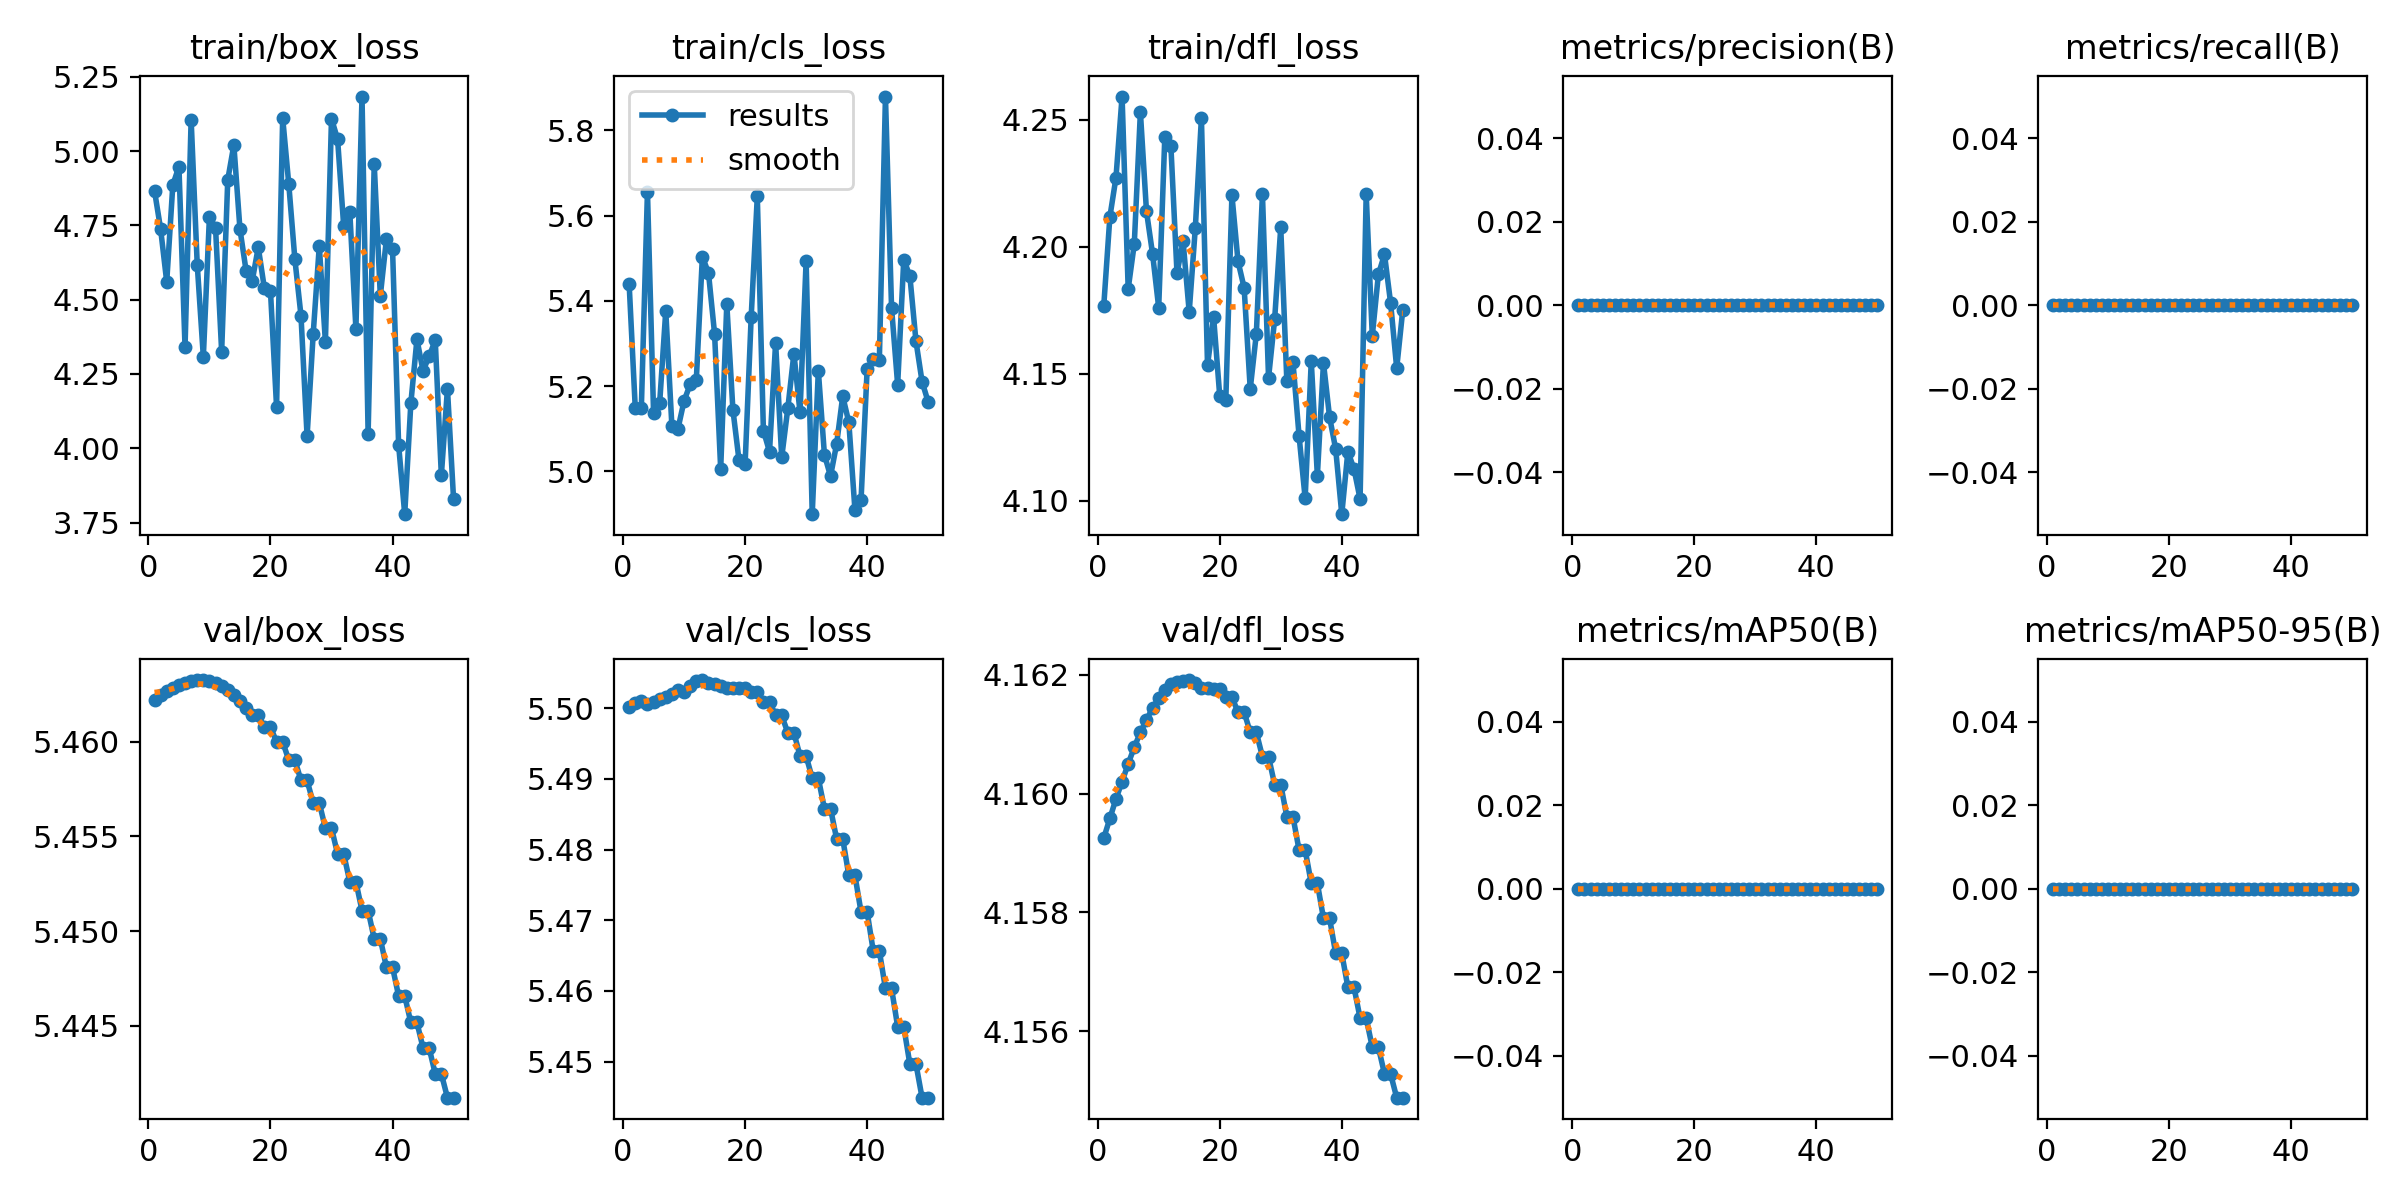

The data file committed next to this chart (first rows):
epoch, time, train/box_loss, train/cls_loss, train/dfl_loss, metrics/precision(B), metrics/recall(B), metrics/mAP50(B), metrics/mAP50-95(B), val/box_loss, val/cls_loss, val/dfl_loss, lr/pg0, lr/pg1, lr/pg2
1, 4.527, 4.866, 5.439, 4.177, 0, 0, 0, 0, 5.462, 5.5, 4.159, 0, 0, 0
2, 7.141, 4.737, 5.149, 4.212, 0, 0, 0, 0, 5.462, 5.501, 4.16, 1.40071e-05, 1.40071e-05, 1.40071e-05
3, 9.533, 4.56, 5.149, 4.227, 0, 0, 0, 0, 5.463, 5.501, 4.16, 2.74482e-05, 2.74482e-05, 2.74482e-05
4, 12.1, 4.886, 5.656, 4.259, 0, 0, 0, 0, 5.463, 5.501, 4.16, 4.03235e-05, 4.03235e-05, 4.03235e-05
5, 14.75, 4.948, 5.138, 4.183, 0, 0, 0, 0, 5.463, 5.501, 4.16, 5.26329e-05, 5.26329e-05, 5.26329e-05
6, 17.16, 4.34, 5.16, 4.201, 0, 0, 0, 0, 5.463, 5.501, 4.161, 6.43764e-05, 6.43764e-05, 6.43764e-05
7, 19.66, 5.106, 5.376, 4.253, 0, 0, 0, 0, 5.463, 5.502, 4.161, 7.55541e-05, 7.55541e-05, 7.55541e-05
8, 22.24, 4.617, 5.108, 4.214, 0, 0, 0, 0, 5.463, 5.502, 4.161, 8.61658e-05, 8.61658e-05, 8.61658e-05
9, 24.71, 4.308, 5.1, 4.197, 0, 0, 0, 0, 5.463, 5.503, 4.161, 9.62117e-05, 9.62117e-05, 9.62117e-05
10, 27.28, 4.78, 5.165, 4.176, 0, 0, 0, 0, 5.463, 5.502, 4.162, 0.0001057, 0.0001057, 0.0001057
11, 29.77, 4.741, 5.204, 4.243, 0, 0, 0, 0, 5.463, 5.503, 4.162, 0.0001146, 0.0001146, 0.0001146
12, 32.33, 4.325, 5.213, 4.239, 0, 0, 0, 0, 5.463, 5.504, 4.162, 0.000123, 0.000123, 0.000123
13, 35.32, 4.903, 5.503, 4.19, 0, 0, 0, 0, 5.463, 5.504, 4.162, 0.0001307, 0.0001307, 0.0001307
14, 37.85, 5.021, 5.465, 4.202, 0, 0, 0, 0, 5.462, 5.504, 4.162, 0.000138, 0.000138, 0.000138
15, 40.35, 4.737, 5.323, 4.174, 0, 0, 0, 0, 5.462, 5.503, 4.162, 0.0001446, 0.0001446, 0.0001446
16, 43.16, 4.598, 5.005, 4.207, 0, 0, 0, 0, 5.462, 5.503, 4.162, 0.0001507, 0.0001507, 0.0001507
17, 46.21, 4.562, 5.392, 4.251, 0, 0, 0, 0, 5.461, 5.503, 4.162, 0.0001562, 0.0001562, 0.0001562
18, 48.64, 4.676, 5.145, 4.153, 0, 0, 0, 0, 5.461, 5.503, 4.162, 0.0001612, 0.0001612, 0.0001612
19, 51.2, 4.538, 5.027, 4.172, 0, 0, 0, 0, 5.461, 5.503, 4.162, 0.0001655, 0.0001655, 0.0001655
20, 53.9, 4.529, 5.017, 4.141, 0, 0, 0, 0, 5.461, 5.503, 4.162, 0.0001694, 0.0001694, 0.0001694
21, 56.81, 4.139, 5.363, 4.14, 0, 0, 0, 0, 5.46, 5.502, 4.162, 0.0001726, 0.0001726, 0.0001726
22, 59.36, 5.112, 5.645, 4.22, 0, 0, 0, 0, 5.46, 5.502, 4.162, 0.0001753, 0.0001753, 0.0001753
23, 62.03, 4.888, 5.096, 4.194, 0, 0, 0, 0, 5.459, 5.501, 4.161, 0.0001774, 0.0001774, 0.0001774
24, 64.82, 4.636, 5.046, 4.184, 0, 0, 0, 0, 5.459, 5.501, 4.161, 0.000179, 0.000179, 0.000179
25, 67.48, 4.446, 5.302, 4.144, 0, 0, 0, 0, 5.458, 5.499, 4.161, 0.00018, 0.00018, 0.00018
26, 70.35, 4.041, 5.033, 4.166, 0, 0, 0, 0, 5.458, 5.499, 4.161, 0.0001804, 0.0001804, 0.0001804
27, 73.45, 4.384, 5.148, 4.221, 0, 0, 0, 0, 5.457, 5.497, 4.161, 0.0001803, 0.0001803, 0.0001803
28, 76.31, 4.681, 5.276, 4.148, 0, 0, 0, 0, 5.457, 5.497, 4.161, 0.0001796, 0.0001796, 0.0001796
29, 79.77, 4.358, 5.139, 4.171, 0, 0, 0, 0, 5.455, 5.493, 4.16, 0.0001783, 0.0001783, 0.0001783
30, 82.54, 5.109, 5.493, 4.208, 0, 0, 0, 0, 5.455, 5.493, 4.16, 0.0001765, 0.0001765, 0.0001765
31, 85.18, 5.039, 4.9, 4.147, 0, 0, 0, 0, 5.454, 5.49, 4.16, 0.0001741, 0.0001741, 0.0001741
32, 87.56, 4.747, 5.236, 4.155, 0, 0, 0, 0, 5.454, 5.49, 4.16, 0.0001711, 0.0001711, 0.0001711
33, 90.21, 4.795, 5.039, 4.126, 0, 0, 0, 0, 5.453, 5.486, 4.159, 0.0001675, 0.0001675, 0.0001675
34, 92.61, 4.402, 4.989, 4.101, 0, 0, 0, 0, 5.453, 5.486, 4.159, 0.0001634, 0.0001634, 0.0001634
35, 95.34, 5.183, 5.064, 4.155, 0, 0, 0, 0, 5.451, 5.481, 4.158, 0.0001588, 0.0001588, 0.0001588
36, 97.77, 4.049, 5.176, 4.11, 0, 0, 0, 0, 5.451, 5.481, 4.158, 0.0001535, 0.0001535, 0.0001535
37, 100.8, 4.957, 5.115, 4.154, 0, 0, 0, 0, 5.45, 5.476, 4.158, 0.0001477, 0.0001477, 0.0001477
38, 103.4, 4.513, 4.91, 4.133, 0, 0, 0, 0, 5.45, 5.476, 4.158, 0.0001414, 0.0001414, 0.0001414
39, 106.1, 4.703, 4.933, 4.12, 0, 0, 0, 0, 5.448, 5.471, 4.157, 0.0001345, 0.0001345, 0.0001345
40, 108.6, 4.672, 5.24, 4.095, 0, 0, 0, 0, 5.448, 5.471, 4.157, 0.000127, 0.000127, 0.000127
41, 111.4, 4.011, 5.264, 4.119, 0, 0, 0, 0, 5.447, 5.466, 4.157, 0.0001189, 0.0001189, 0.0001189
42, 114.2, 3.778, 5.261, 4.113, 0, 0, 0, 0, 5.447, 5.466, 4.157, 0.0001103, 0.0001103, 0.0001103
43, 117.1, 4.151, 5.879, 4.101, 0, 0, 0, 0, 5.445, 5.46, 4.156, 0.0001011, 0.0001011, 0.0001011
44, 119.9, 4.366, 5.383, 4.221, 0, 0, 0, 0, 5.445, 5.46, 4.156, 9.13102e-05, 9.13102e-05, 9.13102e-05
45, 122.8, 4.261, 5.203, 4.165, 0, 0, 0, 0, 5.444, 5.455, 4.156, 8.09843e-05, 8.09843e-05, 8.09843e-05
46, 125.4, 4.309, 5.497, 4.189, 0, 0, 0, 0, 5.444, 5.455, 4.156, 7.00924e-05, 7.00924e-05, 7.00924e-05
47, 128, 4.364, 5.458, 4.197, 0, 0, 0, 0, 5.442, 5.45, 4.155, 5.86347e-05, 5.86347e-05, 5.86347e-05
48, 130.7, 3.909, 5.306, 4.178, 0, 0, 0, 0, 5.442, 5.45, 4.155, 4.66111e-05, 4.66111e-05, 4.66111e-05
49, 133.4, 4.2, 5.21, 4.152, 0, 0, 0, 0, 5.441, 5.445, 4.155, 3.40216e-05, 3.40216e-05, 3.40216e-05
50, 135.8, 3.83, 5.163, 4.175, 0, 0, 0, 0, 5.441, 5.445, 4.155, 2.08663e-05, 2.08663e-05, 2.08663e-05
